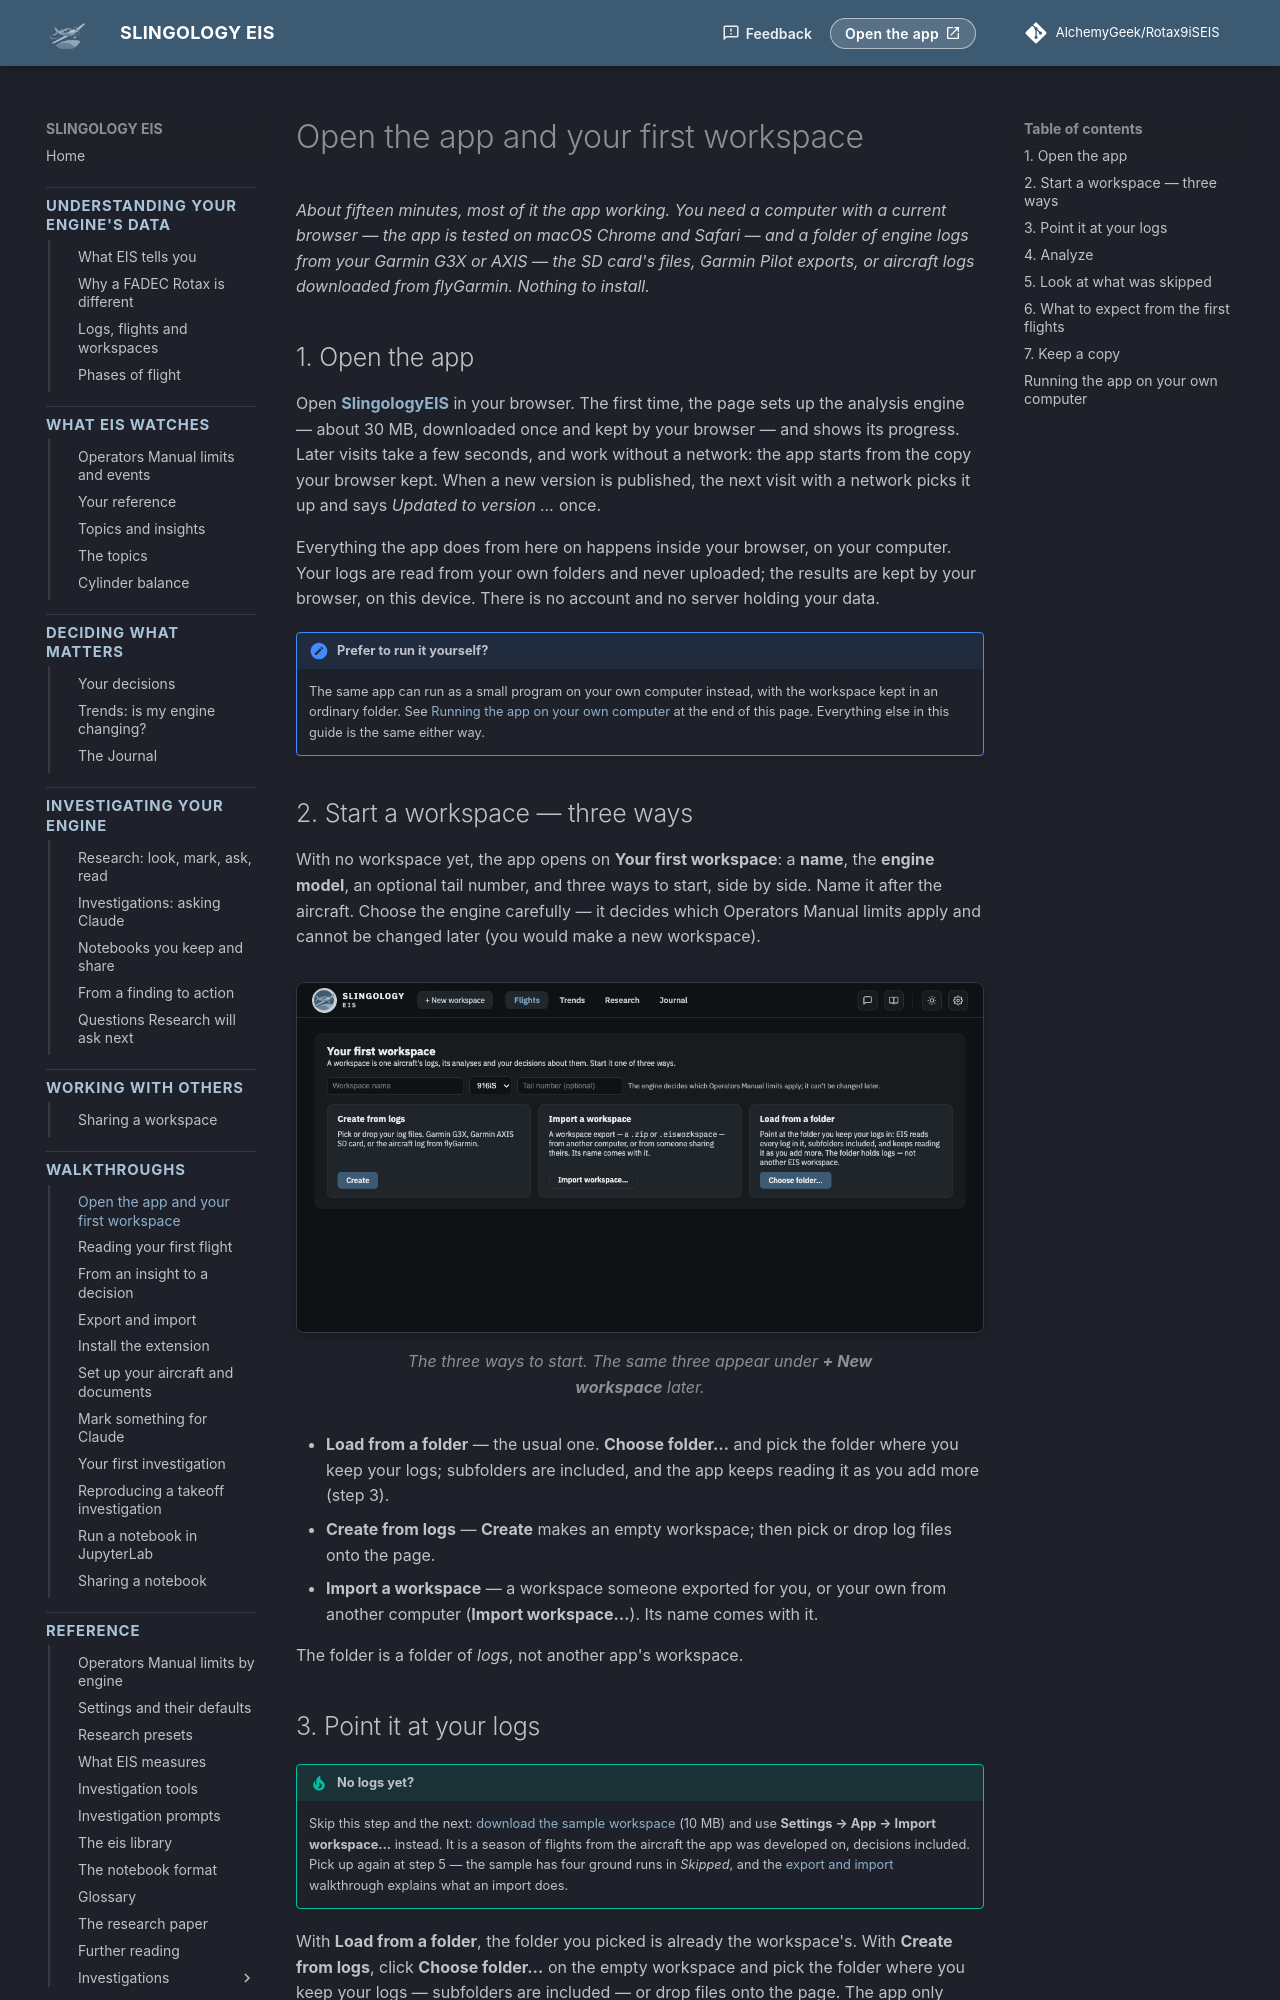

repository: AlchemyGeek/Rotax9iSEIS · page: walkthroughs/first-workspace/index.html · generator: mkdocs

# Open the app and your first workspace

*About fifteen minutes, most of it the app working. You need a computer with a current browser — the app is tested on macOS Chrome and Safari — and a folder of engine logs from your Garmin G3X or AXIS — the SD card's files, Garmin Pilot exports, or aircraft logs downloaded from flyGarmin. Nothing to install.*

## 1. Open the app

Open **[SlingologyEIS](https://alchemygeek.github.io/Rotax9iSEIS/app/)** in your browser. The first time, the page sets up the analysis engine — about 30 MB, downloaded once and kept by your browser — and shows its progress. Later visits take a few seconds, and work without a network: the app starts from the copy your browser kept. When a new version is published, the next visit with a network picks it up and says *Updated to version …* once.

Everything the app does from here on happens inside your browser, on your computer. Your logs are read from your own folders and never uploaded; the results are kept by your browser, on this device. There is no account and no server holding your data.

!!! note "Prefer to run it yourself?"
    The same app can run as a small program on your own computer instead, with the workspace kept in an ordinary folder. See [Running the app on your own computer](#running-the-app-on-your-own-computer) at the end of this page. Everything else in this guide is the same either way.

## 2. Start a workspace — three ways

With no workspace yet, the app opens on **Your first workspace**: a **name**, the **engine model**, an optional tail number, and three ways to start, side by side. Name it after the aircraft. Choose the engine carefully — it decides which Operators Manual limits apply and cannot be changed later (you would make a new workspace).

<figure class="screenshot" markdown>
![Your first workspace: a name and engine, then Create from logs, Import a workspace and Load from a folder](../img/workspace-start.png){ .screenshot }
<figcaption>The three ways to start. The same three appear under <strong>+ New workspace</strong> later.</figcaption>
</figure>

- **Load from a folder** — the usual one. **Choose folder…** and pick the folder where you keep your logs; subfolders are included, and the app keeps reading it as you add more (step 3).
- **Create from logs** — **Create** makes an empty workspace; then pick or drop log files onto the page.
- **Import a workspace** — a workspace someone exported for you, or your own from another computer (**Import workspace…**). Its name comes with it.

The folder is a folder of *logs*, not another app's workspace.
